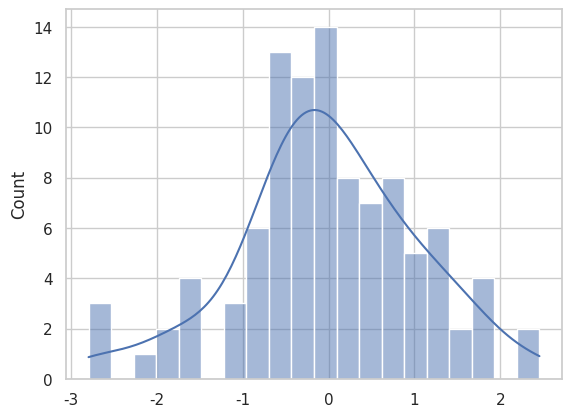

Reproduce this figure in Python.
import numpy as np
import seaborn as sns
import matplotlib.pyplot as plt

sns.set(style="whitegrid")

# Generate random data
rs = np.random.RandomState(9)
d = rs.normal(size=100)

# Create histogram with KDE
sns.histplot(d, kde=True, color="b", bins=20)

plt.show()
